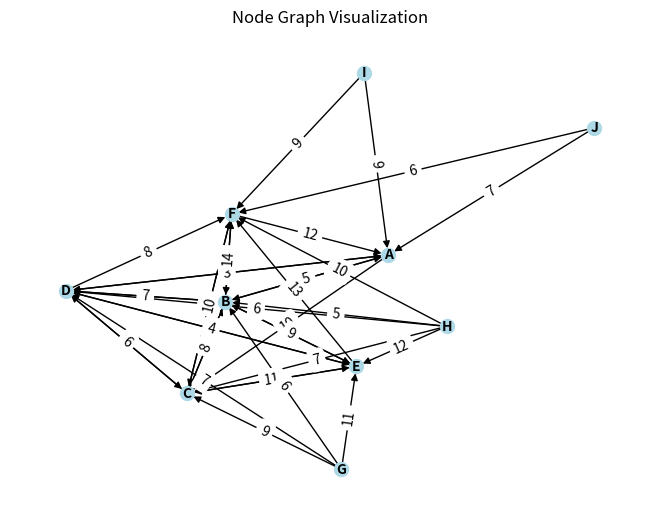

This chart was generated by the following Python code: (Note: this script raises an exception after producing the figure.)
import heapq
import time
from collections import deque
import networkx as nx
import matplotlib.pyplot as plt



def path_exists(graph, start, target):
    visited = set()  # create set to store visited/explored nodes
    queue = deque([start])  # Create and initialize queue/frontier with start node
    
    while queue:
        node = queue.popleft()  # Pop front node from queue
        
        if node == target:  # Check if target node is reached
            return True
        
        if node not in visited:
            visited.add(node)  # Add node to visited/explored
            
            # Expand and add unvisited neighbors to the queue
            for neighbor in graph[node]:
                if neighbor not in visited:
                    queue.append(neighbor)
    
    return False 

# BFS - Breadth-First Search
from collections import deque

def bfs_path(graph, start, end):
    start_time = time.time()
    queue = deque([start])  # Queue stores nodes only
    visited = set([start])  # Start with the initial node visited
    parent = {start: None}  # To reconstruct the path
    cost = {start: 0}

    while queue:
        node = queue.popleft()  # Get the current node

        if node == end:
            # Reconstruct the path from start to goal
            path = []
            totalCost = cost[node]
            while node is not None:
                path.append(node)
                node = parent[node]
            path.reverse()  # Reverse the path to get start-to-goal order
            end_time = time.time()  # Record the end time
            runtime = end_time - start_time
            return {'path':path, 'runtime':runtime, 'gCost':totalCost,'nodesVisited':len(visited)}

        for neighbor,weight in graph[node].items():
            if neighbor not in visited:
                visited.add(neighbor)
                parent[neighbor] = node  # Set the current node as the parent of the neighbor
                cost[neighbor] = cost[node] + weight 
                queue.append(neighbor)

    return None  # Return None if no path is found

    

# DFS - Depth-First Search
def dfs_path(graph, start, end):
    start_time = time.time()
    stack = [start]  # Stack stores nodes only
    visited = set()  # To keep track of visited nodes
    parent = {start: None}  # To reconstruct the path
    cost = {start:0}
    while stack:
        node = stack.pop()  # Pop the most recent node

        if node == end:
            # Reconstruct the path from start to goal
            path = []
            totalCost = cost[node]
            while node is not None:
                path.append(node)
                node = parent[node]
            path.reverse()  # Reverse the path to get start-to-goal order
            end_time = time.time()  # Record the end time
            runtime = end_time - start_time
            return {'path':path, 'runtime':runtime, 'gCost':totalCost, 'nodesVisited':len(visited)}

        if node not in visited:
            visited.add(node)  # Mark the node as visited

            for neighbor,weight in graph[node].items():
                if neighbor not in visited:
                    parent[neighbor] = node  # Set the current node as the parent of the neighbor
                    cost[neighbor] = cost[node] + weight 
                    stack.append(neighbor)  # Add the neighbor to the stack for further exploration

    return None  # Return None if no path is found


# GBFS - Greedy Best-First Search

def gbfs(graph, start, goal, heuristic):
    start_time = time.time()
    open_list = [(0, start)]  # (priority, node)
    visited = set()
    parent = {start: None}
    g_cost = {start: 0}

    while open_list:
        _, node = heapq.heappop(open_list)

        if node == goal:
            # Reconstruct the path
            path = []
            while node is not None:
                path.append(node)
                node = parent[node]
            path.reverse()  # Reverse for start-to-goal order
            end_time = time.time()  # Record the end time
            runtime = end_time - start_time
            return {'path': path, 'gCost': g_cost[path[-1]], 'runtime': runtime, 'nodesVisited':len(visited)}  # Return total cost of path

        visited.add(node)

        for neighbor, weight in graph[node].items():
            if neighbor not in visited:
                parent[neighbor] = node
                g_cost[neighbor] = g_cost[node] + weight
                heapq.heappush(open_list, (heuristic[neighbor], neighbor))

    return None  # If no path is found


# A* Search Algorithm
def a_star(graph, start, goal, heuristic):
    start_time = time.time()

    open_list = [(0, start)]  # (f_cost, node)
    visited = {start}
    parent = {start: None}
    g_cost = {start: 0}

    while open_list:
        _, node = heapq.heappop(open_list)

        if node == goal:
            path = []
            while node is not None:
                path.append(node)
                node = parent[node]
            path.reverse()
            end_time = time.time()  # Record the end time
            runtime = end_time - start_time
            return {'path':path, 'gCost':g_cost[goal], 'nodesVisited':len(visited), 'runtime':runtime}

        for neighbor, weight in graph[node].items():
            if neighbor not in visited:
                visited.add(neighbor)
                parent[neighbor] = node
                g_cost[neighbor] = g_cost[node] + weight
                h_cost = heuristic[neighbor]
                f_cost = g_cost[neighbor] + h_cost
                heapq.heappush(open_list, (f_cost, neighbor))
    return None  # No path found

# Example heuristic function for GBFS and A*
def heuristic(node):
    # This is a simple heuristic, you can customize based on your problem
    # In a real-world application, you would compute heuristic based on the city's layout
    return 0

# Example graph creation and usage
graph = {
    'A': {'B': 5, 'C': 10, 'D':4},
    'B': {'A': 5, 'C': 8, 'D': 7, 'E': 9, 'F': 14},
    'C': {'B': 8, 'D': 6, 'E': 11, 'F': 10},
    'D': {'A': 3, 'B': 7, 'C': 6, 'E': 4, 'F': 8},
    'E': {'B': 9, 'C': 11, 'D': 4, 'F': 13},
    'F': {'A': 12, 'B': 14, 'C': 10},
    'G': {'B': 6, 'C': 9, 'D': 7, 'E': 11},
    'H': {'B': 5, 'C': 7, 'D': 6, 'E': 12, 'F': 10},
    'I': {'A': 9, 'F': 9},
    'J': {'A': 7, 'F': 6}
}

heuristics = {
    'A': 0,
    'B': 5,
    'C': 6,
    'D': 3,
    'E': 4,
    'F': 7,
    'G': 5,
    'H': 6,
    'I': 4,
    'J': 6
}


G = nx.DiGraph()

# Add edges and weights
for node, edges in graph.items():
    for neighbor, weight in edges.items():
        G.add_edge(node, neighbor, weight=weight)

# Draw the graph
pos = nx.spring_layout(G)  # Position the nodes using the spring layout
nx.draw(G, pos, with_labels=True, node_color="lightblue", node_size=100, font_size=10, font_weight="bold")
edge_labels = nx.get_edge_attributes(G, "weight")  # Get edge weights
nx.draw_networkx_edge_labels(G, pos, edge_labels=edge_labels)  # Add labels to edges

# Show the graph
plt.title("Node Graph Visualization")
plt.show()
def graphs(start,goal,graph,heuristic):
    results = {
        "A*": a_star(graph, start, goal, heuristic),
        "GBFS": gbfs(graph, start, goal, heuristic),
        "BFS": bfs_path(graph, start, goal),
        "DFS": dfs_path(graph, start, goal)
    }

    algorithms = list(results.keys())
    path_costs = [results[algo]['gCost'] for algo in algorithms]
    nodes_expanded = [results[algo]['nodesVisited'] for algo in algorithms]
    runtimes = [results[algo]['runtime'] for algo in algorithms]

    # Create bar graphs
    fig, axs = plt.subplots(1, 3, figsize=(15, 5))

    # Bar chart for path cost
    axs[0].bar(algorithms, path_costs, color=['blue', 'green', 'red', 'purple'])
    axs[0].set_title("Path Cost Comparison")
    axs[0].set_ylabel("Cost")

    # Bar chart for nodes expanded
    axs[1].bar(algorithms, nodes_expanded, color=['blue', 'green', 'red', 'purple'])
    axs[1].set_title("Nodes Expanded Comparison")
    axs[1].set_ylabel("Nodes Visited")

    # Bar chart for execution time
    axs[2].bar(algorithms, runtimes, color=['blue', 'green', 'red', 'purple'])
    axs[2].set_title("Execution Time Comparison")
    axs[2].set_ylabel("Time (seconds)")

    # Display the plots
    plt.tight_layout()
    plt.show()
while True:
        print("-------------------MENU-----------------")
        print("[1] Breadth First Search")
        print("[2] Depth First Search")
        print("[3] Greedy Best First Search")
        print("[4] A star")
        print("[5] Compare all algorithms")
        print("[0] Exit")
        choice = int(input("Please choose an option: "))
        start = str(input("Please enter your start location: "))
        goal = str(input("Please enter your goal location: "))  
        if choice == 1:
            pathExists = path_exists(graph,start,goal)
            if pathExists == True:
                newbfsData = bfs_path(graph,start,goal)
                print('Path found: ',newbfsData['path'])
                print('Calcultion time: ',newbfsData['runtime'])
                print("Goal cost: ",newbfsData['gCost'])
            else:
                print("Path not found")
        if choice == 2:
            pathExists = path_exists(graph,start,goal)
            if pathExists == True:
                newdfs = dfs_path(graph,start,goal)
                print('Path found: ',newdfs['path'])
                print('Calculation time: ',newdfs['runtime'])
                print('Goal Cost: ',newdfs['gCost'])
            else:
                print("Path not found")
        elif choice == 3:
            pathExists = path_exists(graph,start,goal)
            if pathExists == True:
                gbfsData = gbfs(graph,start,goal,heuristics)
                print('Path found: ',gbfsData['path'])
                print('Calculation time: ',gbfsData['runtime'])
                print('Goal Cost: ',gbfsData['gCost'])
            else:
                print("Path not found")
        elif choice == 4:
            pathExists = path_exists(graph,start,goal)
            if pathExists == True:
                aStar = a_star(graph,start,goal,heuristics)
                print('Path found: ',aStar['path'])
                print('Calculation time: ',aStar['runtime'])
                print('Goal Cost: ',aStar['gCost'])
                print('Nodes visited: ',aStar['nodesVisited'])
            else:
                print("Path not found")
        elif choice == 5:
            graphs(start,goal,graph,heuristics)
        elif choice == 0:
            break
        else:
            print("Enter valid input.")
# Extract data from results
